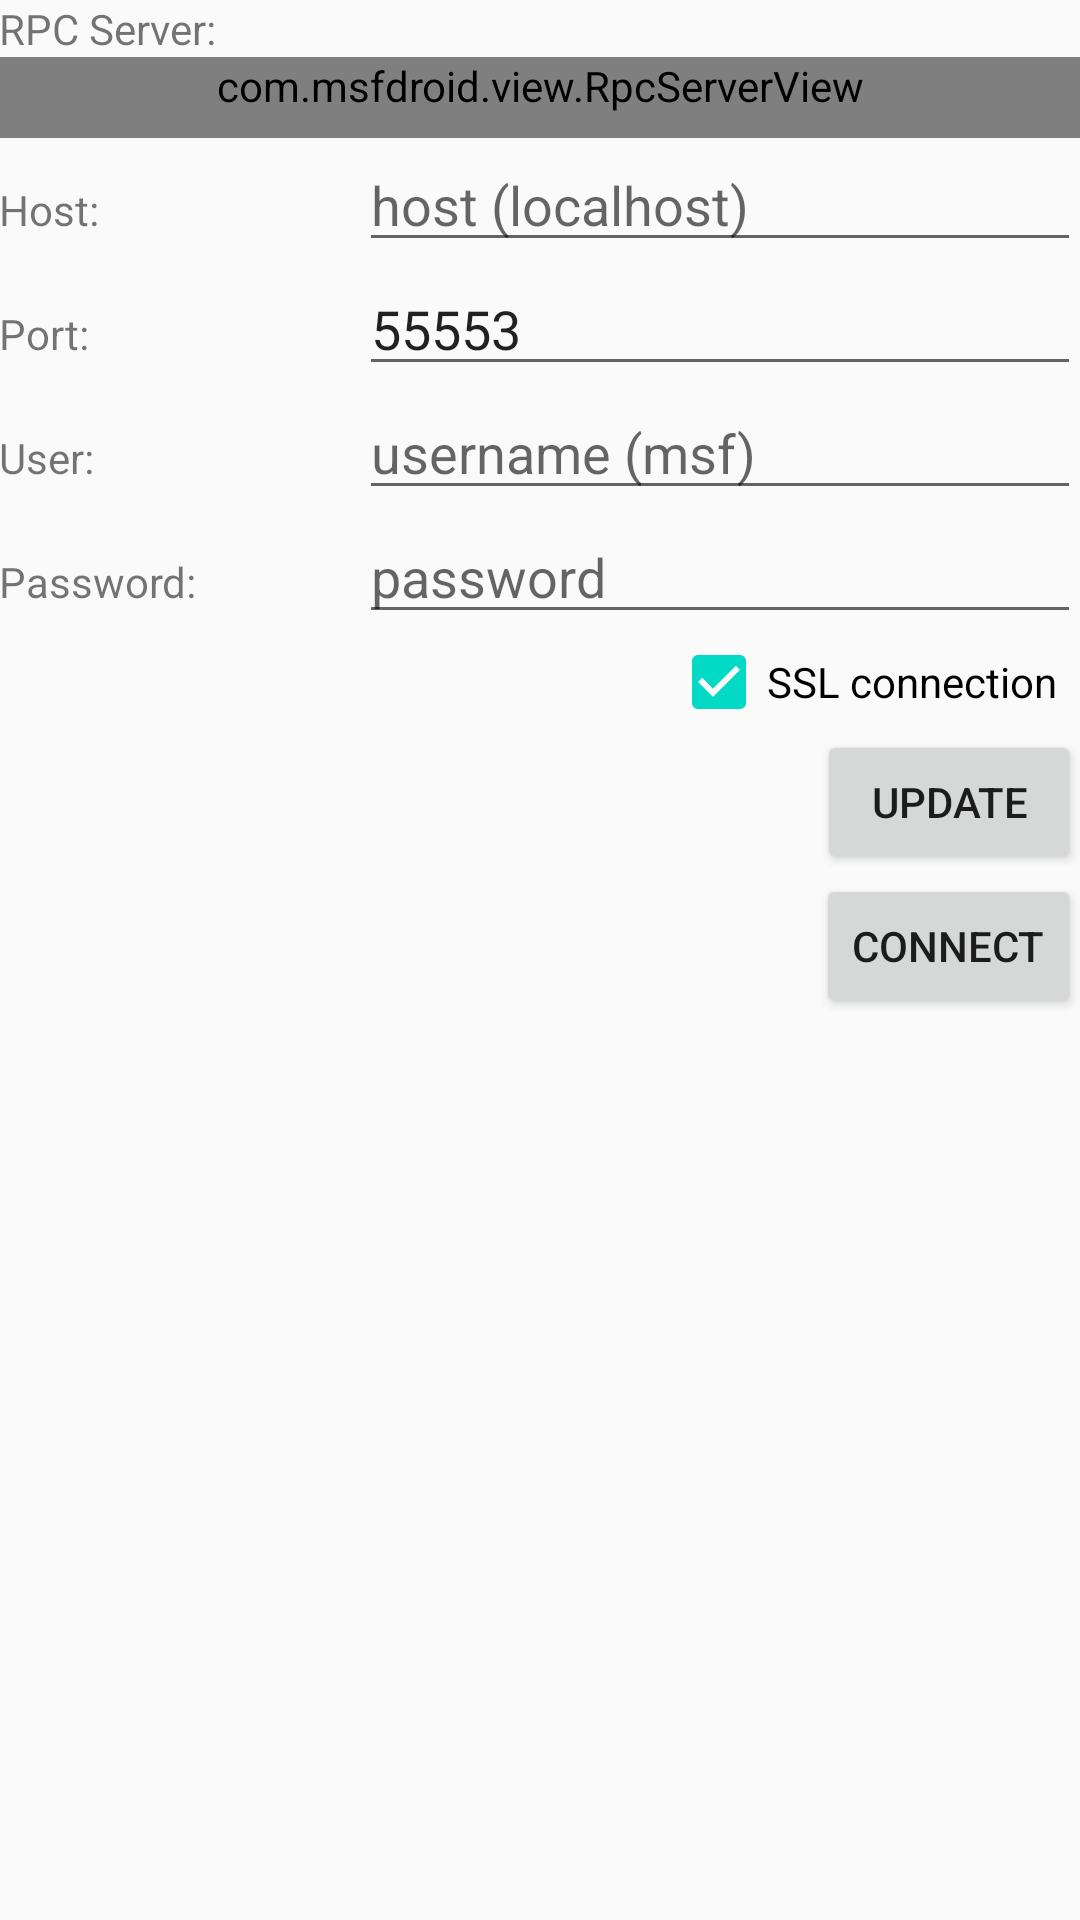

Layout XML and referenced resources for this Android screen:
<!-- AndroidManifest.xml: application theme AppTheme -->
<!-- res/layout/activity_login.xml -->
<RelativeLayout xmlns:android="http://schemas.android.com/apk/res/android"
    xmlns:tools="http://schemas.android.com/tools"
    android:layout_width="match_parent"
    android:layout_height="match_parent"
    android:paddingBottom="@dimen/activity_vertical_margin"
    android:paddingLeft="@dimen/activity_horizontal_margin"
    android:paddingRight="@dimen/activity_horizontal_margin"
    android:paddingTop="@dimen/activity_vertical_margin"
    tools:context="com.msfdroid.activities.ServerDetailActivity">

    <LinearLayout
        android:layout_width="match_parent"
        android:layout_height="wrap_content"
        android:orientation="vertical">

        <TextView
            android:layout_width="wrap_content"
            android:layout_height="wrap_content"
            android:text="RPC Server:" />

        <com.msfdroid.view.RpcServerView
            android:id="@+id/rpcserverview_server"
            android:layout_width="match_parent"
            android:layout_height="wrap_content"
            android:paddingBottom="8dp"></com.msfdroid.view.RpcServerView>

        <LinearLayout
            android:layout_width="match_parent"
            android:layout_height="wrap_content">

            <TextView
                android:layout_width="0dp"
                android:layout_height="wrap_content"
                android:layout_weight="1"
                android:text="Host:" />

            <EditText
                android:id="@+id/edittext_ip"
                android:layout_width="0dp"
                android:layout_height="wrap_content"
                android:layout_weight="2"
                android:hint="host (localhost)"
                android:maxLines="1"
                android:singleLine="true" />
        </LinearLayout>

        <LinearLayout
            android:layout_width="match_parent"
            android:layout_height="wrap_content">

            <TextView
                android:layout_width="0dp"
                android:layout_height="wrap_content"
                android:layout_weight="1"
                android:text="Port:" />

            <EditText
                android:id="@+id/edittext_port"
                android:layout_width="0dp"
                android:layout_height="wrap_content"
                android:layout_weight="2"
                android:hint="port (55553)"
                android:maxLines="1"
                android:singleLine="true"
                android:text="55553" />
        </LinearLayout>

        <LinearLayout
            android:layout_width="match_parent"
            android:layout_height="wrap_content">

            <TextView
                android:layout_width="0dp"
                android:layout_height="wrap_content"
                android:layout_weight="1"
                android:text="User:" />

            <EditText
                android:id="@+id/edittext_user"
                android:layout_width="0dp"
                android:layout_height="wrap_content"
                android:layout_weight="2"
                android:hint="username (msf)"
                android:maxLines="1"
                android:singleLine="true"
                android:text="" />
        </LinearLayout>

        <LinearLayout
            android:layout_width="match_parent"
            android:layout_height="wrap_content">

            <TextView
                android:layout_width="0dp"
                android:layout_height="wrap_content"
                android:layout_weight="1"
                android:text="Password:" />

            <EditText
                android:id="@+id/edittext_pass"
                android:layout_width="0dp"
                android:layout_height="wrap_content"
                android:layout_weight="2"
                android:hint="password"
                android:inputType="textPassword"
                android:maxLines="1"
                android:singleLine="true"
                android:text="" />
        </LinearLayout>

        <CheckBox
            android:id="@+id/checkbox_ssl"
            android:layout_width="wrap_content"
            android:layout_height="wrap_content"
            android:layout_gravity="right"
            android:checked="true"
            android:paddingRight="8dp"
            android:text="SSL connection" />

        <Button
            android:layout_width="wrap_content"
            android:layout_height="wrap_content"
            android:layout_gravity="right"
            android:onClick="update"
            android:text="Update" />

        <Button
            android:layout_width="wrap_content"
            android:layout_height="wrap_content"
            android:layout_gravity="right"
            android:onClick="connect"
            android:text="Connect" />
    </LinearLayout>

</RelativeLayout>
<!-- resources referenced by this layout -->
<resources>
  <style name="AppTheme" parent="Base.Theme.AppCompat.Light.DarkActionBar">
          
          <item name="colorPrimary">@color/colorPrimary</item>
          <item name="colorPrimaryDark">@color/colorPrimaryDark</item>
          <item name="colorAccent">@color/colorAccent</item>
      </style>
  <!-- not gathered from this repository: default colours our renderer supplied (Android Studio template values) -->
  <color name="colorPrimary">#FF6200EE</color>
  <color name="colorPrimaryDark">#FF3700B3</color>
  <color name="colorAccent">#FF03DAC5</color>
</resources>
